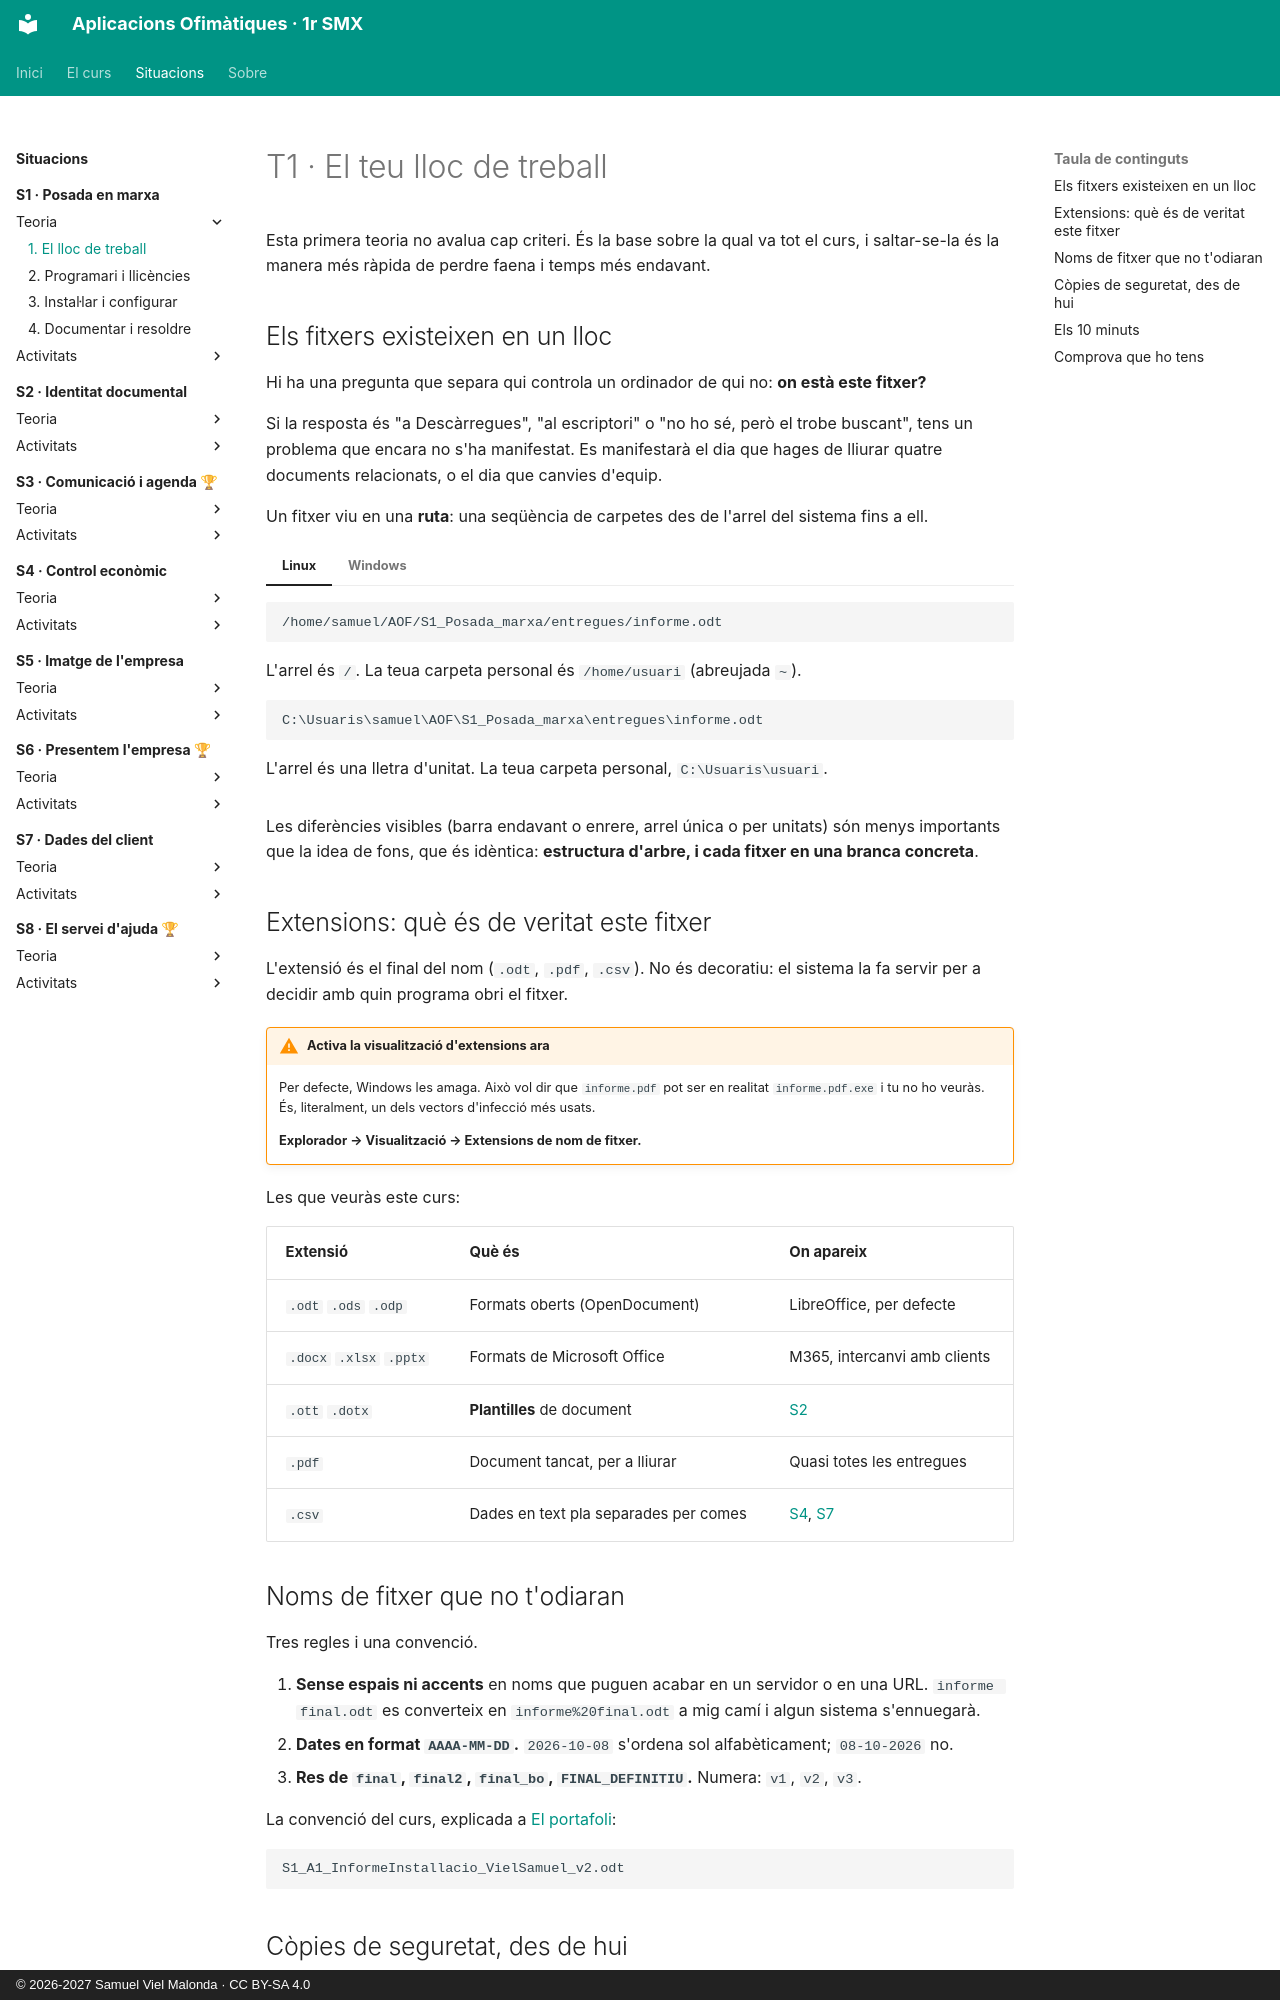

repository: samuelviel/AOF_SMX_2627 · page: S1_Posada_marxa/teoria/1_lloc_treball/index.html · generator: mkdocs · copyright: © 2026-2027 Samuel Viel Malonda · CC BY-SA 4.0

# T1 · El teu lloc de treball

Esta primera teoria no avalua cap criteri. És la base sobre la qual va tot el curs, i saltar-se-la és la manera més ràpida de perdre faena i temps més endavant.

## Els fitxers existeixen en un lloc

Hi ha una pregunta que separa qui controla un ordinador de qui no: **on està este fitxer?**

Si la resposta és "a Descàrregues", "al escriptori" o "no ho sé, però el trobe buscant", tens un problema que encara no s'ha manifestat. Es manifestarà el dia que hages de lliurar quatre documents relacionats, o el dia que canvies d'equip.

Un fitxer viu en una **ruta**: una seqüència de carpetes des de l'arrel del sistema fins a ell.

=== "Linux"
    ```
    /home/samuel/AOF/S1_Posada_marxa/entregues/informe.odt
    ```
    L'arrel és `/`. La teua carpeta personal és `/home/usuari` (abreujada `~`).

=== "Windows"
    ```
    C:\Usuaris\samuel\AOF\S1_Posada_marxa\entregues\informe.odt
    ```
    L'arrel és una lletra d'unitat. La teua carpeta personal, `C:\Usuaris\usuari`.

Les diferències visibles (barra endavant o enrere, arrel única o per unitats) són menys importants que la idea de fons, que és idèntica: **estructura d'arbre, i cada fitxer en una branca concreta**.

## Extensions: què és de veritat este fitxer

L'extensió és el final del nom (`.odt`, `.pdf`, `.csv`). No és decoratiu: el sistema la fa servir per a decidir amb quin programa obri el fitxer.

!!! warning "Activa la visualització d'extensions ara"
    Per defecte, Windows les amaga. Això vol dir que `informe.pdf` pot ser en realitat `informe.pdf.exe` i tu no ho veuràs. És, literalment, un dels vectors d'infecció més usats.

    **Explorador → Visualització → Extensions de nom de fitxer.**

Les que veuràs este curs:

| Extensió | Què és | On apareix |
| --- | --- | --- |
| `.odt` `.ods` `.odp` | Formats oberts (OpenDocument) | LibreOffice, per defecte |
| `.docx` `.xlsx` `.pptx` | Formats de Microsoft Office | M365, intercanvi amb clients |
| `.ott` `.dotx` | **Plantilles** de document | [S2](../../S2_Identitat_documental/index.md) |
| `.pdf` | Document tancat, per a lliurar | Quasi totes les entregues |
| `.csv` | Dades en text pla separades per comes | [S4](../../S4_Control_economic/index.md), [S7](../../S7_Dades_client/index.md) |

## Noms de fitxer que no t'odiaran

Tres regles i una convenció.

1. **Sense espais ni accents** en noms que puguen acabar en un servidor o en una URL. `informe final.odt` es converteix en `informe%20final.odt` a mig camí i algun sistema s'ennuegarà.
2. **Dates en format `AAAA-MM-DD`.** `2026-10-08` s'ordena sol alfabèticament; `08-10-2026` no.
3. **Res de `final`, `final2`, `final_bo`, `FINAL_DEFINITIU`.** Numera: `v1`, `v2`, `v3`.

La convenció del curs, explicada a [El portafoli](../../recursos/portafoli.md):

```
S1_A1_InformeInstallacio_VielSamuel_v2.odt
```
